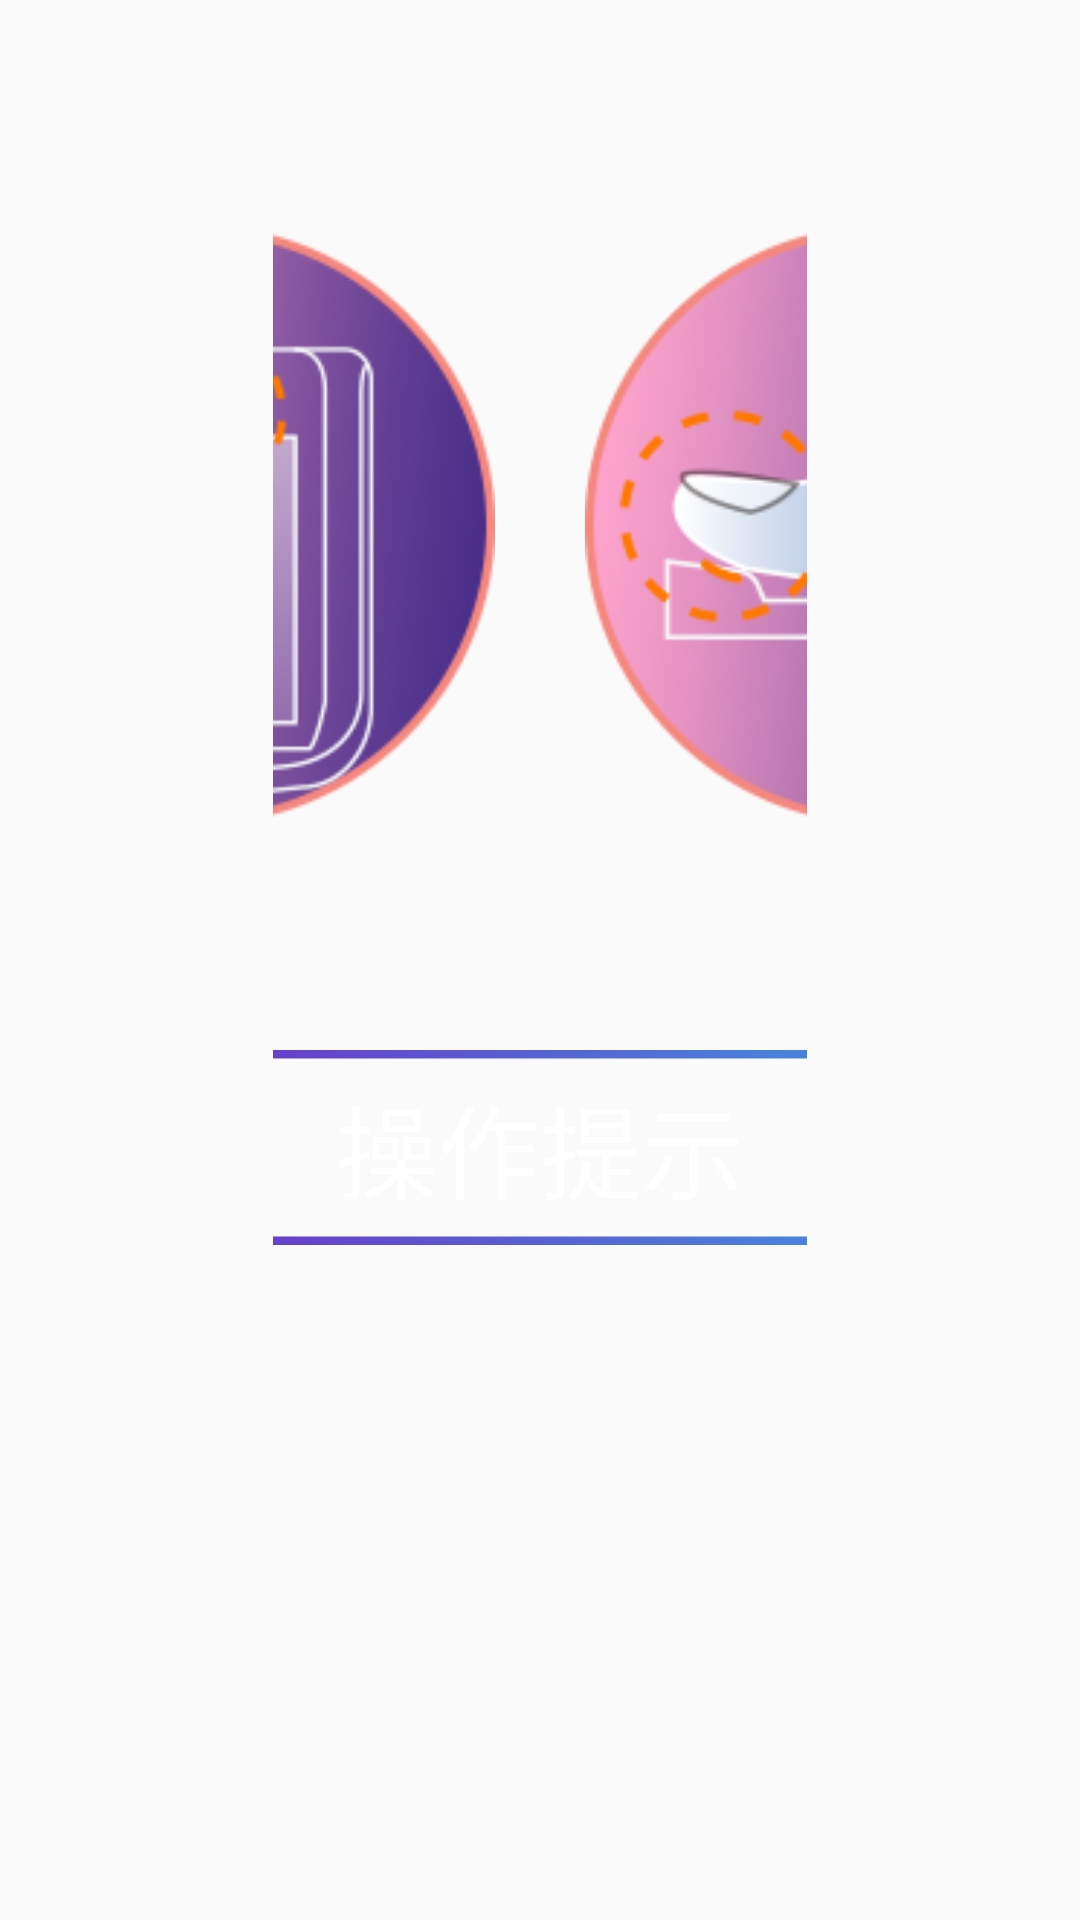

Android layout source for this screen:
<!-- AndroidManifest.xml: application theme AppTheme -->
<!-- res/layout/sign_introduce_item.xml -->
<?xml version="1.0" encoding="utf-8"?>
<LinearLayout xmlns:android="http://schemas.android.com/apk/res/android"
    android:orientation="vertical" android:layout_width="match_parent"
    android:layout_height="match_parent"
    android:paddingLeft="91dp"
    android:paddingRight="91dp"
    android:paddingTop="75dp"
    android:paddingBottom="30dp"
    >
<LinearLayout
    android:layout_width="match_parent"
    android:layout_height="wrap_content"
    android:orientation="horizontal"
    android:gravity="center"
    >
<ImageView
  style="@style/ImageSize"
    android:src="@drawable/finger_front"
    />
    <ImageView
        style="@style/ImageSize"
        android:layout_marginLeft="30dp"
        android:src="@drawable/finger_side"
        />
</LinearLayout>
    <LinearLayout
        android:layout_gravity="center"
        android:layout_marginTop="75dp"
        android:layout_width="400dp"
        android:layout_height="65dp"
        android:gravity="center"
        android:background="@drawable/card_border"
        >
    <TextView
        style="@style/TextViewWhite"
        android:text="@string/introduce_tips"
        android:textSize="@dimen/text_size_34sp"
        android:id="@+id/info_model"
        />
    </LinearLayout>
</LinearLayout>
<!-- resources referenced by this layout -->
<resources>
  <dimen name="text_size_34sp">34sp</dimen>
  <!-- drawable card_border: png bitmap (drawable, 7525 bytes) -->
  <!-- drawable finger_front: png bitmap (drawable, 28472 bytes) -->
  <!-- drawable finger_side: png bitmap (drawable, 21417 bytes) -->
  <string name="introduce_tips">操作提示</string>
  <style name="ImageSize">
          <item name="android:layout_height">200dp</item>
          <item name="android:layout_width">200dp</item>
      </style>
  <style name="TextViewWhite">
          <item name="android:layout_height">wrap_content</item>
          <item name="android:layout_width">wrap_content</item>
          <item name="android:textColor">@color/white</item>
      </style>
  <style name="AppTheme" parent="Theme.AppCompat.Light.NoActionBar">
          
          <item name="colorPrimary">@color/colorPrimary</item>
          <item name="colorPrimaryDark">@color/colorPrimaryDark</item>
          <item name="colorAccent">@color/colorAccent</item>
      </style>
  <color name="white">#ffffff</color>
  <color name="colorPrimary">#3296fa</color>
  <color name="colorPrimaryDark">#3296fa</color>
  <color name="colorAccent">#FFffff</color>
</resources>
